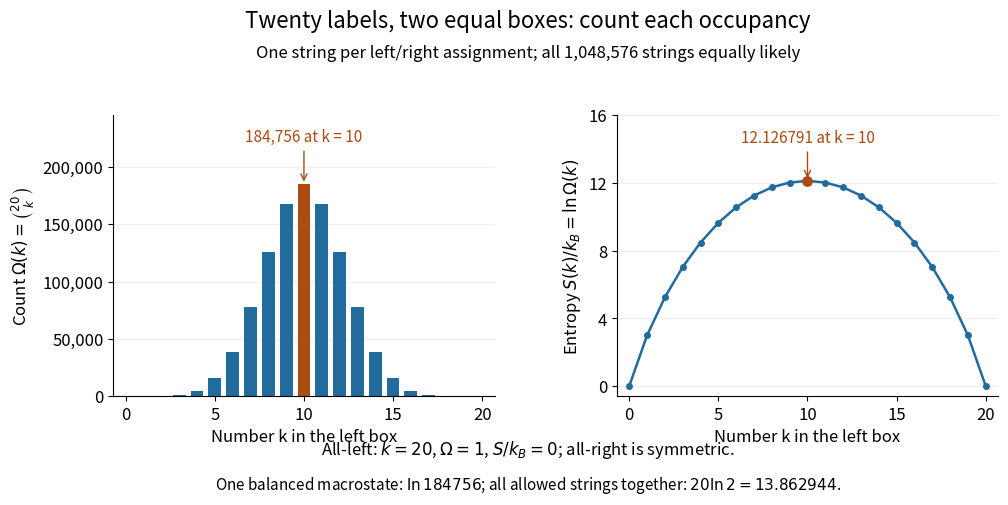

The matplotlib source for this figure:
"""Count binary configurations of 20 labeled particles by left occupancy.

Run from _media: MPLCONFIGDIR=/tmp/codex-wiki-matplotlib python3
../boltzmann-entropy-binomial-macrostates.py
Writes its matching PNG basename to the current working directory.
Tested with Python 3.14.4, Matplotlib 3.10.7 (Debian +dfsg1).
"""

from math import comb, log
from pathlib import Path

import matplotlib

matplotlib.use("Agg")
import matplotlib.pyplot as plt
from matplotlib.ticker import FuncFormatter, MaxNLocator


def main():
    n = 20
    ks = list(range(n + 1))
    counts = [comb(n, k) for k in ks]
    entropies = [log(count) for count in counts]
    plt.rcParams.update({"font.size": 12, "figure.facecolor": "white",
                         "axes.facecolor": "white", "savefig.facecolor": "white"})
    fig, axes = plt.subplots(1, 2, figsize=(10, 5.3), dpi=120)
    fig.subplots_adjust(left=0.085, right=0.97, bottom=0.23, top=0.76, wspace=0.32)
    fig.suptitle("Twenty labels, two equal boxes: count each occupancy", fontsize=16, y=0.96)
    fig.text(0.5, 0.87, "One string per left/right assignment; all 1,048,576 strings equally likely",
             ha="center", fontsize=12)
    blue, orange = "#216b9d", "#ac4b14"
    axes[0].bar(ks, counts, color=blue, width=0.72)
    axes[0].bar([10], [counts[10]], color=orange, width=0.72)
    axes[0].set_ylabel(r"Count $\Omega(k)=\binom{20}{k}$")
    axes[0].set_ylim(0, 245000)
    axes[0].yaxis.set_major_formatter(FuncFormatter(lambda v, _: f"{v:,.0f}"))
    axes[0].annotate("184,756 at k = 10", xy=(10, counts[10]), xytext=(10, 222000),
                     ha="center", fontsize=11, color=orange,
                     arrowprops={"arrowstyle": "->", "color": orange})
    axes[1].plot(ks, entropies, "o-", color=blue, markersize=4, linewidth=1.8)
    axes[1].scatter([10], [entropies[10]], color=orange, zorder=3, s=45)
    axes[1].set_ylabel(r"Entropy $S(k)/k_B=\ln\Omega(k)$")
    axes[1].set_ylim(-0.6, 16.0)
    axes[1].annotate("12.126791 at k = 10", xy=(10, entropies[10]), xytext=(10, 14.4),
                     ha="center", fontsize=11, color=orange,
                     arrowprops={"arrowstyle": "->", "color": orange})
    for ax in axes:
        ax.set(xlim=(-0.7, 20.7), xlabel="Number k in the left box")
        ax.set_xticks([0, 5, 10, 15, 20])
        ax.yaxis.set_major_locator(MaxNLocator(nbins=5))
        ax.grid(axis="y", alpha=0.22)
        ax.set_axisbelow(True)
        ax.spines[["top", "right"]].set_visible(False)
    fig.text(0.5, 0.12, r"All-left: $k=20$, $\Omega=1$, $S/k_B=0$; all-right is symmetric.",
             ha="center", fontsize=12)
    fig.text(0.5, 0.055, r"One balanced macrostate: $\ln 184756$; all allowed strings together: $20\ln 2=13.862944$.",
             ha="center", fontsize=11)
    fig.savefig(Path.cwd() / "boltzmann-entropy-binomial-macrostates.png",
                facecolor="white", transparent=False)
    plt.close(fig)


if __name__ == "__main__":
    main()
